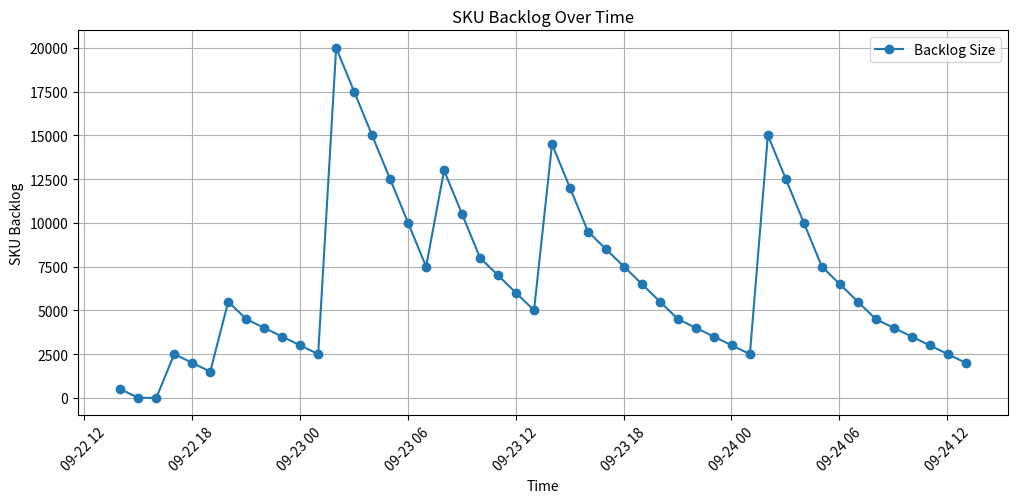
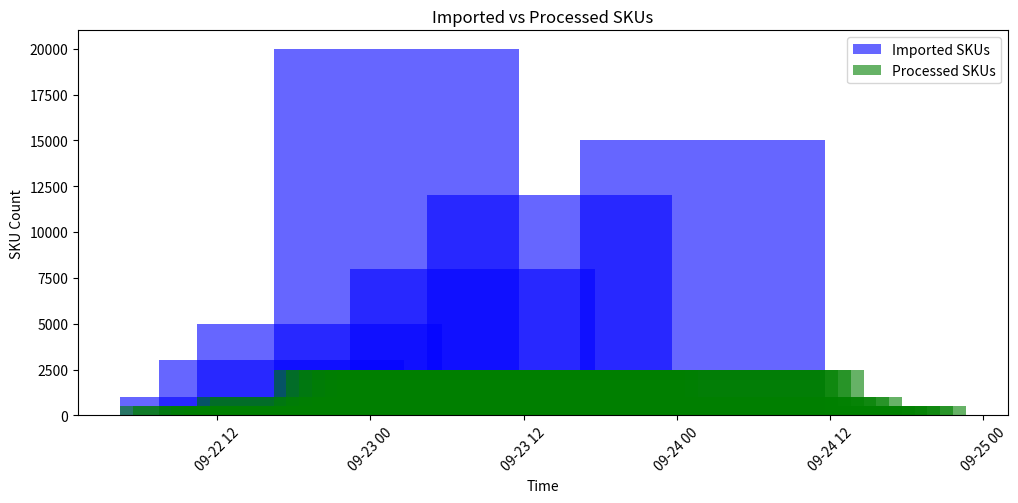
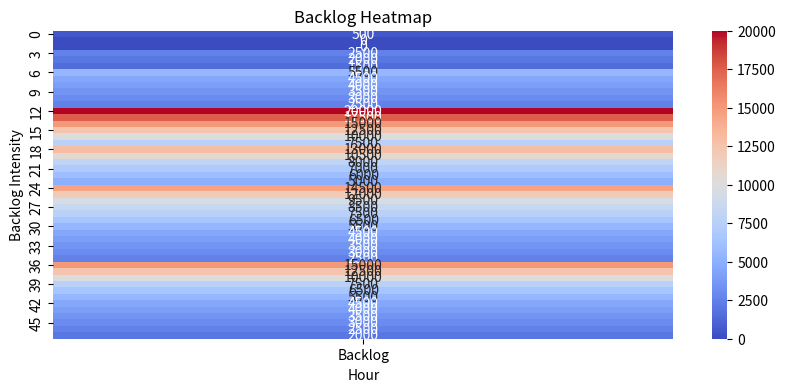

These charts were generated, in order, by the following Python code:
import time
import random
import pandas as pd
import matplotlib.pyplot as plt
import seaborn as sns
from datetime import datetime, timedelta

CRON_INTERVAL_HOURS = 1
SIMULATION_HOURS = 48

# Custom Import Schedule (Hour -> SKU Count)
IMPORT_SCHEDULE = {
    0: 1000,
    3: 3000,
    6: 5000,
    12: 20000,
    18: 8000,
    24: 12000,
    36: 15000
}

sku_queue = 0
time_now = datetime.now()
cron_run_log = []
backlog_history = []  # Stores backlog sizes over time
processing_history = []  # Stores processed SKUs per run
import_history = []  # Stores imported SKUs per run
timestamps = []  # Stores timestamps for graphing

def get_dynamic_batch_size(backlog_size):
    """Dynamically determines batch size based on backlog"""
    if backlog_size < 5000:
        return 500
    elif backlog_size < 10000:
        return 1000
    elif backlog_size < 50000:
        return 2500
    else:
        return 5000

def import_skus(count):
    """Simulates SKU import"""
    global sku_queue
    sku_queue += count
    import_history.append(count)
    print(f"[{time_now.strftime('%Y-%m-%d %H:%M:%S')}] 📥 Imported {count} SKUs. Total backlog: {sku_queue}")
    
def run_cron():
    """Simulates Magento cron job with dynamic batch processing"""
    global sku_queue
    batch_size = get_dynamic_batch_size(sku_queue)
    processed = min(batch_size, sku_queue)
    sku_queue -= processed
    processing_history.append(processed)
    print(f"[{time_now.strftime('%Y-%m-%d %H:%M:%S')}] ✅ Processed {processed} SKUs. Remaining: {sku_queue}")

for hour in range(SIMULATION_HOURS):
    time_now += timedelta(hours=CRON_INTERVAL_HOURS)
    timestamps.append(time_now)

    # Import SKUs if the current hour matches the import schedule
    if hour in IMPORT_SCHEDULE:
        import_skus(IMPORT_SCHEDULE[hour])
    else:
        import_history.append(0)  # No import at this hour

    # Run cron job every hour
    run_cron()
    backlog_history.append(sku_queue)
    time.sleep(0.2)  # Simulate real-time processing

# Create DataFrame for visualization
df = pd.DataFrame({
    'Time': timestamps,
    'Backlog': backlog_history,
    'Processed': processing_history,
    'Imported': import_history
})

# Plot backlog trends
plt.figure(figsize=(12, 5))
plt.plot(df['Time'], df['Backlog'], marker='o', linestyle='-', label='Backlog Size')
plt.xlabel('Time')
plt.ylabel('SKU Backlog')
plt.title('SKU Backlog Over Time')
plt.legend()
plt.xticks(rotation=45)
plt.grid(True)
plt.show()

# Bar chart for processed/imported SKUs
plt.figure(figsize=(12, 5))
plt.bar(df['Time'], df['Imported'], alpha=0.6, label='Imported SKUs', color='blue')
plt.bar(df['Time'], df['Processed'], alpha=0.6, label='Processed SKUs', color='green')
plt.xlabel('Time')
plt.ylabel('SKU Count')
plt.title('Imported vs Processed SKUs')
plt.legend()
plt.xticks(rotation=45)
plt.show()

# Heatmap for backlog intensity
plt.figure(figsize=(10, 4))
heatmap_data = pd.DataFrame({'Hour': range(SIMULATION_HOURS), 'Backlog': backlog_history})
heatmap_data = heatmap_data.pivot_table(index='Hour', values='Backlog')
sns.heatmap(heatmap_data, cmap='coolwarm', annot=True, fmt=".0f")
plt.title('Backlog Heatmap')
plt.xlabel('Hour')
plt.ylabel('Backlog Intensity')
plt.show()
